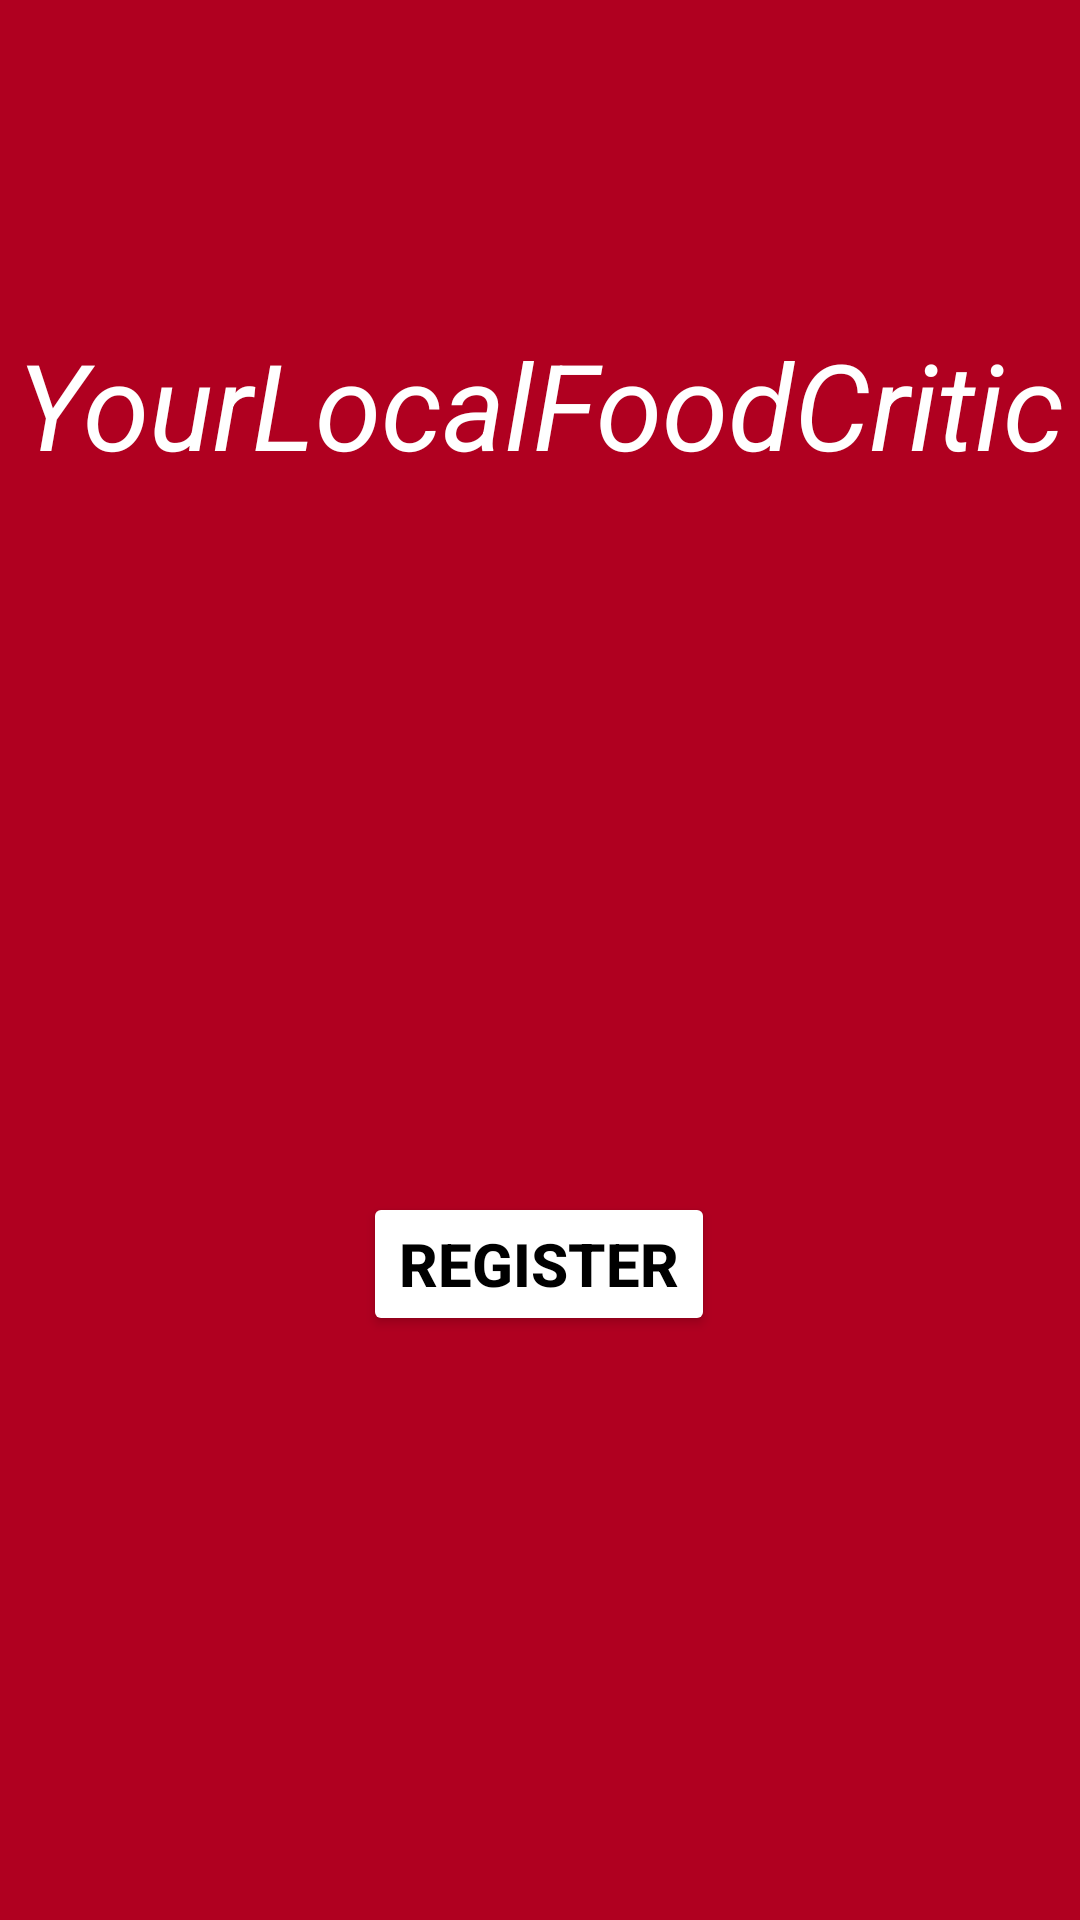

Android layout source for this screen:
<!-- AndroidManifest.xml: application theme Theme.Sqlitepractice3 -->
<!-- res/layout/activity_main.xml -->
<?xml version="1.0" encoding="utf-8"?>
<androidx.constraintlayout.widget.ConstraintLayout xmlns:android="http://schemas.android.com/apk/res/android"
    xmlns:app="http://schemas.android.com/apk/res-auto"
    xmlns:tools="http://schemas.android.com/tools"
    android:layout_width="match_parent"
    android:layout_height="match_parent"
    android:background="@color/design_default_color_error"
    tools:context=".MainActivity">

    <TextView
        android:id="@+id/appTitle"
        android:layout_width="wrap_content"
        android:layout_height="wrap_content"
        android:layout_marginTop="108dp"
        android:text="@string/Apptittle"
        android:textColor="@color/white"
        android:textSize="40sp"
        android:textStyle="italic"
        app:layout_constraintEnd_toEndOf="parent"
        app:layout_constraintStart_toStartOf="parent"
        app:layout_constraintTop_toTopOf="parent" />

    <Button
        android:id="@+id/addUserButton"
        android:layout_width="wrap_content"
        android:layout_height="wrap_content"
        android:layout_marginTop="236dp"
        android:text="@string/registerLabel"
        android:textColor="@color/black"
        android:textSize="20sp"
        android:textStyle="bold"
        app:backgroundTint="@color/cardview_light_background"
        app:layout_constraintEnd_toEndOf="parent"
        app:layout_constraintHorizontal_bias="0.498"
        app:layout_constraintStart_toStartOf="parent"
        app:layout_constraintTop_toBottomOf="@+id/appTitle" />

</androidx.constraintlayout.widget.ConstraintLayout>
<!-- resources referenced by this layout -->
<resources>
  <string name="Apptittle">YourLocalFoodCritic</string>
  <string name="registerLabel">Register</string>
  <style name="Theme.Sqlitepractice3" parent="Theme.MaterialComponents.DayNight.DarkActionBar">
          
          <item name="colorPrimary">@color/purple_500</item>
          <item name="colorPrimaryVariant">@color/purple_700</item>
          <item name="colorOnPrimary">@color/white</item>
          
          <item name="colorSecondary">@color/teal_200</item>
          <item name="colorSecondaryVariant">@color/teal_700</item>
          <item name="colorOnSecondary">@color/black</item>
          
          <item name="android:statusBarColor" tools:targetApi="l">?attr/colorPrimaryVariant</item>
          
      </style>
  <!-- not gathered from this repository: default colours our renderer supplied (Android Studio template values) -->
  <color name="purple_500">#FF6200EE</color>
  <color name="purple_700">#FF3700B3</color>
  <color name="teal_200">#FF03DAC5</color>
  <color name="teal_700">#FF018786</color>
  <color name="black">#FF000000</color>
  <color name="white">#FFFFFFFF</color>
</resources>
